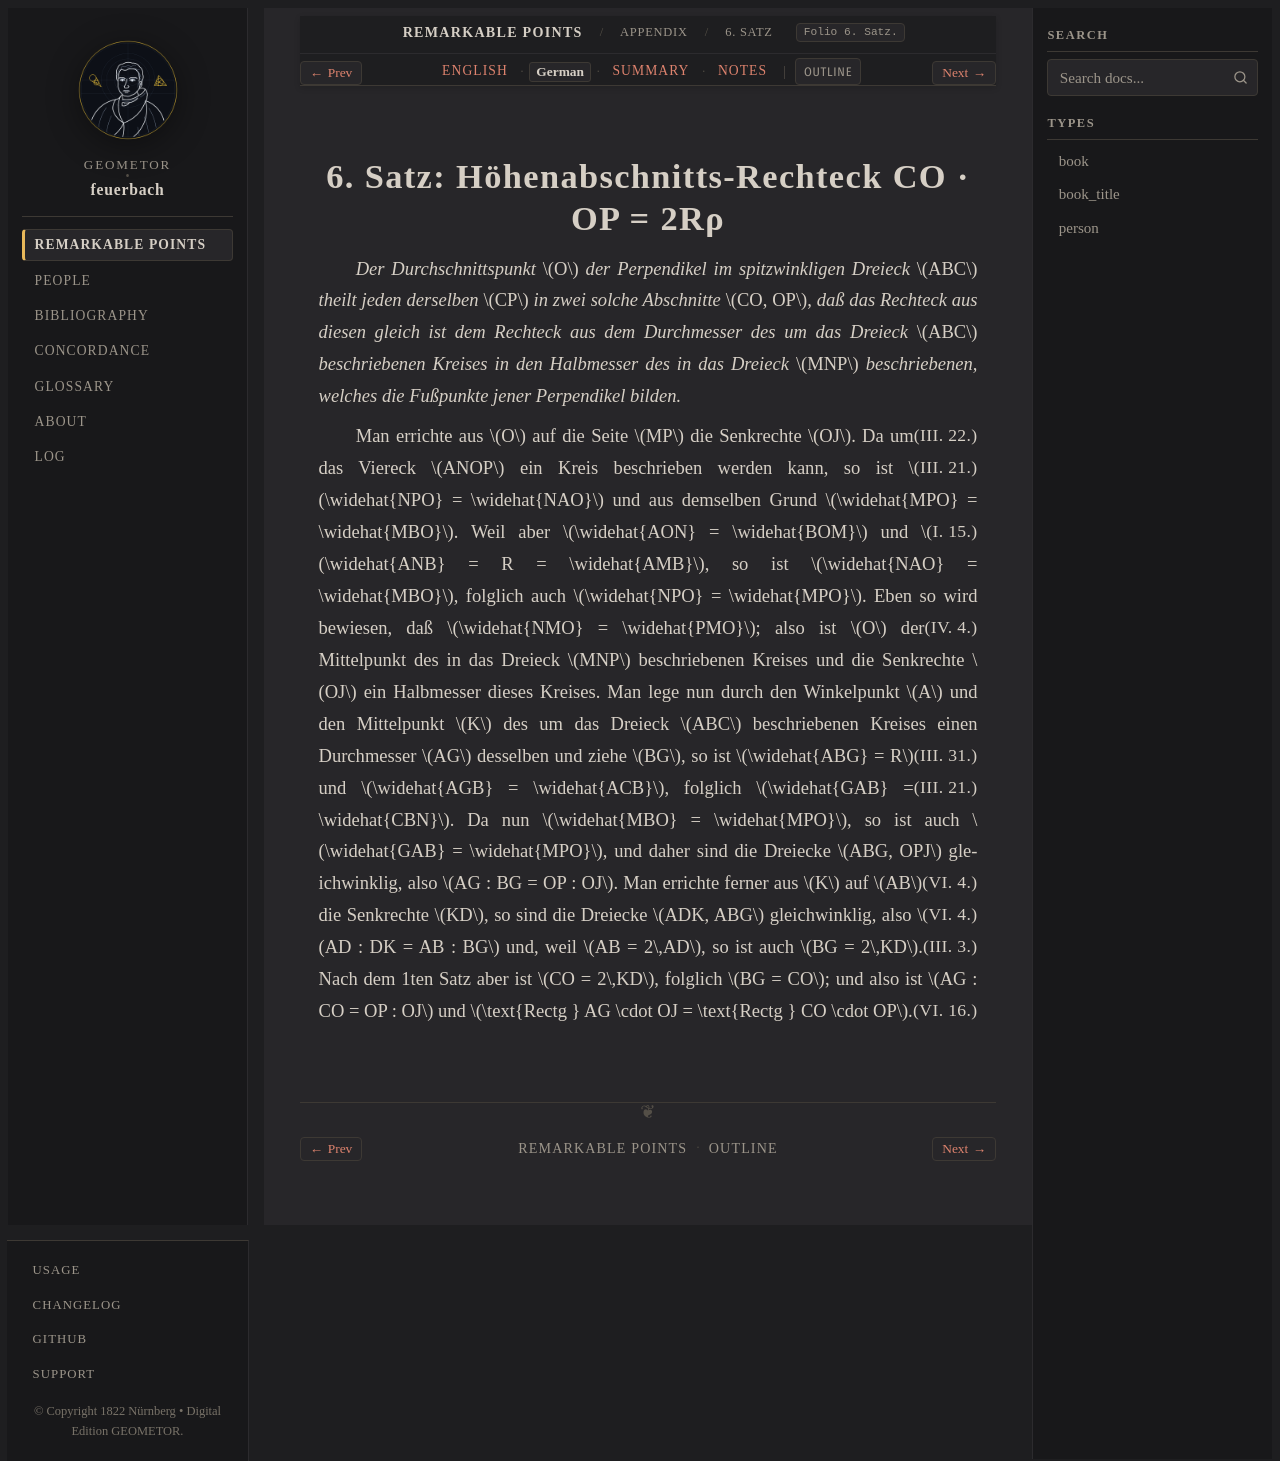

repository: geometor/feuerbach · page: feuerbach_1822/anhang/anhang_06/de.html · generator: sphinx

:layout: book
:canonical_id: 6. Satz
:breadcrumb_title: 6. Satz
:order: 3
:folio: 6. Satz.
:tracks: English: index | German: de | Summary: summary | Notes: notes

.. _fb-de-anhang-6:

6. Satz: Höhenabschnitts-Rechteck CO · OP = 2Rρ
===============================================

*Der Durchschnittspunkt* :math:`O` *der Perpendikel im spitzwinkligen Dreieck* :math:`ABC` *theilt jeden derselben* :math:`CP` *in zwei solche Abschnitte* :math:`CO, OP`, *daß das Rechteck aus diesen gleich ist dem Rechteck aus dem Durchmesser des um das Dreieck* :math:`ABC` *beschriebenen Kreises in den Halbmesser des in das Dreieck* :math:`MNP` *beschriebenen, welches die Fußpunkte jener Perpendikel bilden.*

Man errichte aus :math:`O` auf die Seite :math:`MP` die Senkrechte :math:`OJ`. Da :just:`(III. 22.) <III.22>` um das Viereck :math:`ANOP` ein Kreis beschrieben werden kann, so ist :just:`(III. 21.) <III.21>` :math:`\widehat{NPO} = \widehat{NAO}` und aus demselben Grund :math:`\widehat{MPO} = \widehat{MBO}`. Weil aber :just:`(I. 15.) <I.15>` :math:`\widehat{AON} = \widehat{BOM}` und :math:`\widehat{ANB} = R = \widehat{AMB}`, so ist :math:`\widehat{NAO} = \widehat{MBO}`, folglich auch :math:`\widehat{NPO} = \widehat{MPO}`. Eben so wird bewiesen, daß :math:`\widehat{NMO} = \widehat{PMO}`; also ist :just:`(IV. 4.) <IV.4>` :math:`O` der Mittelpunkt des in das Dreieck :math:`MNP` beschriebenen Kreises und die Senkrechte :math:`OJ` ein Halbmesser dieses Kreises. Man lege nun durch den Winkelpunkt :math:`A` und den Mittelpunkt :math:`K` des um das Dreieck :math:`ABC` beschriebenen Kreises einen Durchmesser :math:`AG` desselben und ziehe :math:`BG`, so ist :just:`(III. 31.) <III.31>` :math:`\widehat{ABG} = R` und :just:`(III. 21.) <III.21>` :math:`\widehat{AGB} = \widehat{ACB}`, folglich :math:`\widehat{GAB} = \widehat{CBN}`. Da nun :math:`\widehat{MBO} = \widehat{MPO}`, so ist auch :math:`\widehat{GAB} = \widehat{MPO}`, und daher sind die Dreiecke :math:`ABG, OPJ` gleichwinklig, also :just:`(VI. 4.) <VI.4>` :math:`AG : BG = OP : OJ`. Man errichte ferner aus :math:`K` auf :math:`AB` die Senkrechte :math:`KD`, so sind die Dreiecke :math:`ADK, ABG` gleichwinklig, also :just:`(VI. 4.) <VI.4>` :math:`AD : DK = AB : BG` und, weil :just:`(III. 3.) <III.3>` :math:`AB = 2\,AD`, so ist auch :math:`BG = 2\,KD`. Nach dem 1ten Satz aber ist :math:`CO = 2\,KD`, folglich :math:`BG = CO`; und also ist :math:`AG : CO = OP : OJ` und :just:`(VI. 16.) <VI.16>` :math:`\text{Rectg } AG \cdot OJ = \text{Rectg } CO \cdot OP`.
